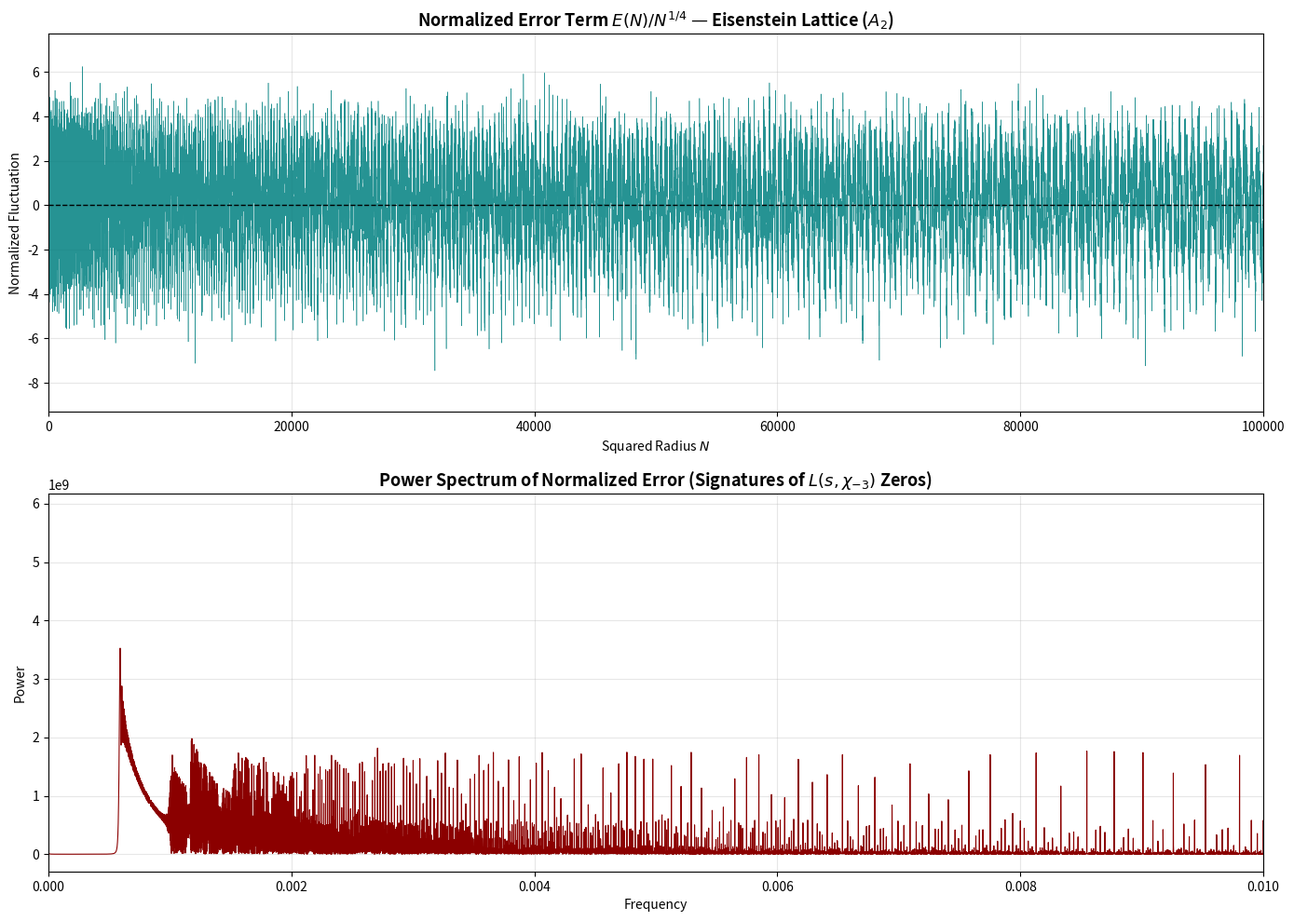

Here is the Python script that generated this plot:
import numpy as np
import matplotlib.pyplot as plt
from scipy.fft import fft, fftfreq

def dula_character(d):
    m = d % 3
    if m == 1: return 1
    if m == 2: return -1
    return 0

def compute_hexagonal_circle_problem(N_max):
    print(f"Computing R(N) up to N = {N_max:,} using DULA character...")
    
    # Fast sieve for cumulative character sum
    chi_sum = np.zeros(N_max + 1, dtype=float)
    for d in range(1, N_max + 1):
        chi = dula_character(d)
        if chi != 0:
            chi_sum[d::d] += chi
    
    # R(N) = 1 + 6 * cumulative sum of chi_sum
    R = 1 + 6 * np.cumsum(chi_sum)
    
    N_vals = np.arange(N_max + 1)
    Area = (2 * np.pi / np.sqrt(3)) * N_vals
    Error = R - Area
    
    return N_vals[1:], Error[1:]

# Run the experiment
N_max = 1_000_000
N_vals, Error = compute_hexagonal_circle_problem(N_max)

# Normalize
Normalized_Error = Error / (N_vals ** 0.25)

# FFT of the normalized error (to look for zero signatures)
fft_result = fft(Normalized_Error)
frequencies = fftfreq(len(Normalized_Error), d=1.0)
power_spectrum = np.abs(fft_result)**2

# Plotting
fig, axes = plt.subplots(2, 1, figsize=(14, 10), dpi=150)

# Top: Normalized Error Term
axes[0].plot(N_vals, Normalized_Error, color='teal', linewidth=0.4, alpha=0.85)
axes[0].axhline(0, color='black', linestyle='--', linewidth=1)
axes[0].set_xlim(0, 100_000)
axes[0].set_title(r'Normalized Error Term $E(N)/N^{1/4}$ — Eisenstein Lattice ($A_2$)', fontsize=13, fontweight='bold')
axes[0].set_xlabel(r'Squared Radius $N$')
axes[0].set_ylabel(r'Normalized Fluctuation')
axes[0].grid(alpha=0.3)

# Bottom: Power Spectrum (FFT)
axes[1].plot(frequencies[:len(frequencies)//2], power_spectrum[:len(frequencies)//2], 
             color='darkred', linewidth=0.8)
axes[1].set_xlim(0, 0.01)  # Focus on low frequencies where zeros should appear
axes[1].set_title(r'Power Spectrum of Normalized Error (Signatures of $L(s, \chi_{-3})$ Zeros)', fontsize=13, fontweight='bold')
axes[1].set_xlabel('Frequency')
axes[1].set_ylabel('Power')
axes[1].grid(alpha=0.3)

plt.tight_layout()
plt.show()
